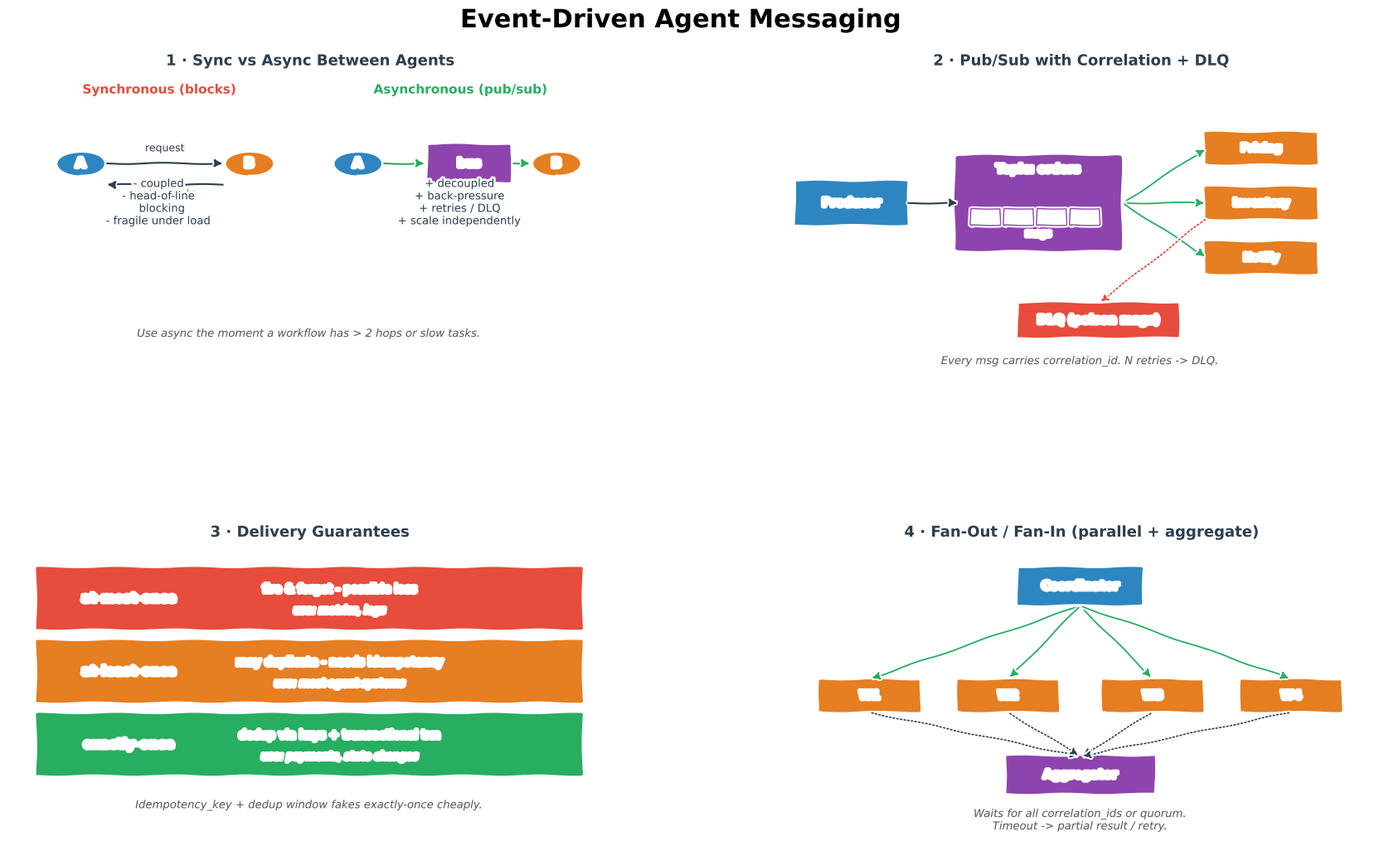

Recreate this plot in Python.
"""Generate Event-Driven Agents.png — 4-panel xkcd-style concept sketch.

Panels:
  (1) Sync vs Async messaging
  (2) Pub/Sub with correlation + DLQ
  (3) Delivery guarantees: at-most / at-least / exactly-once
  (4) Fan-out / Fan-in aggregator pattern
"""
import matplotlib
matplotlib.use("Agg")
import matplotlib.pyplot as plt
from matplotlib.patches import FancyBboxPatch
import numpy as np

plt.xkcd(scale=0.8, length=100, randomness=2)

fig = plt.figure(figsize=(18, 11), facecolor="white")
fig.suptitle("Event-Driven Agent Messaging",
             fontsize=22, fontweight="bold", y=0.98)

gs = fig.add_gridspec(2, 2, hspace=0.55, wspace=0.28,
                      left=0.05, right=0.97, top=0.91, bottom=0.06)
ax_sync = fig.add_subplot(gs[0, 0])
ax_ps = fig.add_subplot(gs[0, 1])
ax_del = fig.add_subplot(gs[1, 0])
ax_fan = fig.add_subplot(gs[1, 1])

BLUE, ORANGE, GREEN, RED, PURPLE, DARK, GREY = (
    "#2E86C1", "#E67E22", "#27AE60", "#E74C3C", "#8E44AD", "#2C3E50", "#BDC3C7")

# ═══════════════════════ PANEL 1 — Sync vs Async ═══════════════════
ax_sync.set_title("1 · Sync vs Async Between Agents",
                  fontsize=13, fontweight="bold", color=DARK)
ax_sync.set_xlim(0, 10); ax_sync.set_ylim(0, 10); ax_sync.axis("off")

# Sync
ax_sync.text(2.5, 9.3, "Synchronous (blocks)", ha="center",
             fontweight="bold", fontsize=11, color=RED)
ax_sync.add_patch(plt.Circle((1.2, 7.0), 0.4, facecolor=BLUE, lw=1.5,
                             edgecolor="white"))
ax_sync.text(1.2, 7.0, "A", ha="center", va="center", color="white",
             fontweight="bold", fontsize=11)
ax_sync.add_patch(plt.Circle((4.0, 7.0), 0.4, facecolor=ORANGE, lw=1.5,
                             edgecolor="white"))
ax_sync.text(4.0, 7.0, "B", ha="center", va="center", color="white",
             fontweight="bold", fontsize=11)
ax_sync.annotate("", xy=(3.6, 7.0), xytext=(1.6, 7.0),
                 arrowprops=dict(arrowstyle="-|>", color=DARK, lw=1.5))
ax_sync.text(2.6, 7.4, "request", ha="center", fontsize=9, color=DARK)
ax_sync.annotate("", xy=(1.6, 6.3), xytext=(3.6, 6.3),
                 arrowprops=dict(arrowstyle="-|>", color=DARK, lw=1.5))
ax_sync.text(2.6, 5.9, "wait... reply", ha="center", fontsize=9, color=RED)
ax_sync.text(2.5, 5.0,
             "- coupled\n- head-of-line\n  blocking\n- fragile under load",
             ha="center", fontsize=9.5, color=DARK)

# Async
ax_sync.text(7.5, 9.3, "Asynchronous (pub/sub)", ha="center",
             fontweight="bold", fontsize=11, color=GREEN)
ax_sync.add_patch(plt.Circle((5.8, 7.0), 0.4, facecolor=BLUE, lw=1.5,
                             edgecolor="white"))
ax_sync.text(5.8, 7.0, "A", ha="center", va="center", color="white",
             fontweight="bold", fontsize=11)
ax_sync.add_patch(FancyBboxPatch((7.0, 6.4), 1.3, 1.2,
                                 boxstyle="round,pad=0.05",
                                 facecolor=PURPLE, edgecolor="white", lw=1.5))
ax_sync.text(7.65, 7.0, "bus", ha="center", va="center",
             color="white", fontweight="bold", fontsize=10)
ax_sync.add_patch(plt.Circle((9.1, 7.0), 0.4, facecolor=ORANGE, lw=1.5,
                             edgecolor="white"))
ax_sync.text(9.1, 7.0, "B", ha="center", va="center", color="white",
             fontweight="bold", fontsize=11)
ax_sync.annotate("", xy=(6.95, 7.0), xytext=(6.2, 7.0),
                 arrowprops=dict(arrowstyle="-|>", color=GREEN, lw=1.5))
ax_sync.annotate("", xy=(8.7, 7.0), xytext=(8.35, 7.0),
                 arrowprops=dict(arrowstyle="-|>", color=GREEN, lw=1.5))
ax_sync.text(7.5, 5.0,
             "+ decoupled\n+ back-pressure\n+ retries / DLQ\n+ scale independently",
             ha="center", fontsize=9.5, color=DARK)

ax_sync.text(5, 1.3,
             "Use async the moment a workflow has > 2 hops or slow tasks.",
             ha="center", fontsize=9.5, color="#555", style="italic")

# ═══════════════════════ PANEL 2 — Pub/Sub with correlation ════════
ax_ps.set_title("2 · Pub/Sub with Correlation + DLQ",
                fontsize=13, fontweight="bold", color=DARK)
ax_ps.set_xlim(0, 10); ax_ps.set_ylim(0, 10); ax_ps.axis("off")

# producer
ax_ps.add_patch(FancyBboxPatch((0.3, 5.0), 1.8, 1.4,
                               boxstyle="round,pad=0.05",
                               facecolor=BLUE, edgecolor="white", lw=2))
ax_ps.text(1.2, 5.7, "Producer", ha="center", va="center",
           color="white", fontweight="bold", fontsize=10)

# Topic
ax_ps.add_patch(FancyBboxPatch((3.0, 4.2), 2.6, 3.0,
                               boxstyle="round,pad=0.1",
                               facecolor=PURPLE, edgecolor="white", lw=2))
ax_ps.text(4.3, 6.7, "Topic: orders", ha="center",
           color="white", fontweight="bold", fontsize=10)
for i in range(4):
    ax_ps.add_patch(FancyBboxPatch((3.2 + i*0.55, 5.0), 0.45, 0.5,
                                   boxstyle="round,pad=0.02",
                                   facecolor="white", edgecolor=PURPLE, lw=1))
ax_ps.text(4.3, 4.6, "msgs", ha="center", fontsize=8.5, color="white")

# Subscribers
subs = [(8.0, 7.5, "Pricing"),
        (8.0, 5.7, "Inventory"),
        (8.0, 3.9, "Notify")]
for x, y, name in subs:
    ax_ps.add_patch(FancyBboxPatch((x - 0.9, y - 0.5), 1.8, 1.0,
                                   boxstyle="round,pad=0.05",
                                   facecolor=ORANGE, edgecolor="white", lw=1.5))
    ax_ps.text(x, y, name, ha="center", va="center",
               color="white", fontweight="bold", fontsize=9)
    ax_ps.annotate("", xy=(x - 0.9, y), xytext=(5.7, 5.7),
                   arrowprops=dict(arrowstyle="-|>", color=GREEN, lw=1.3))

# DLQ
ax_ps.add_patch(FancyBboxPatch((4.0, 1.3), 2.6, 1.1,
                               boxstyle="round,pad=0.05",
                               facecolor=RED, edgecolor="white", lw=2))
ax_ps.text(5.3, 1.85, "DLQ (poison msgs)", ha="center", va="center",
           color="white", fontweight="bold", fontsize=10)
ax_ps.annotate("", xy=(5.3, 2.4), xytext=(7.1, 5.2),
               arrowprops=dict(arrowstyle="-|>", color=RED, lw=1.3,
                               linestyle=":"))

ax_ps.annotate("", xy=(3.0, 5.7), xytext=(2.1, 5.7),
               arrowprops=dict(arrowstyle="-|>", color=DARK, lw=1.5))

ax_ps.text(5, 0.4,
           "Every msg carries correlation_id. N retries -> DLQ.",
           ha="center", fontsize=9.5, color="#555", style="italic")

# ═══════════════════════ PANEL 3 — Delivery guarantees ═════════════
ax_del.set_title("3 · Delivery Guarantees",
                 fontsize=13, fontweight="bold", color=DARK)
ax_del.set_xlim(0, 10); ax_del.set_ylim(0, 10); ax_del.axis("off")

rows = [
    (8.2, "at-most-once",  RED,
     "fire & forget - possible loss",      "metrics, logs"),
    (5.8, "at-least-once", ORANGE,
     "may duplicate - needs idempotency",  "most agent systems"),
    (3.4, "exactly-once",  GREEN,
     "dedup via keys + transactional txn", "payments, state changes"),
]
for y, name, c, when, ex in rows:
    ax_del.add_patch(FancyBboxPatch((0.5, y - 1.0), 9.0, 2.0,
                                    boxstyle="round,pad=0.05",
                                    facecolor=c, edgecolor="white", lw=2))
    ax_del.text(2.0, y, name, ha="center", va="center",
                color="white", fontweight="bold", fontsize=11)
    ax_del.text(5.5, y + 0.3, when, ha="center", va="center",
                color="white", fontsize=10)
    ax_del.text(5.5, y - 0.4, "use: " + ex, ha="center", va="center",
                color="white", fontsize=9, style="italic")

ax_del.text(5, 1.3,
            "Idempotency_key + dedup window fakes exactly-once cheaply.",
            ha="center", fontsize=9.5, color="#555", style="italic")

# ═══════════════════════ PANEL 4 — Fan out / in ════════════════════
ax_fan.set_title("4 · Fan-Out / Fan-In (parallel + aggregate)",
                 fontsize=13, fontweight="bold", color=DARK)
ax_fan.set_xlim(0, 10); ax_fan.set_ylim(0, 10); ax_fan.axis("off")

# Coordinator
ax_fan.add_patch(FancyBboxPatch((4.0, 8.0), 2.0, 1.2,
                                boxstyle="round,pad=0.05",
                                facecolor=BLUE, edgecolor="white", lw=2))
ax_fan.text(5.0, 8.6, "Coordinator", ha="center", va="center",
            color="white", fontweight="bold", fontsize=10)

# Workers
workers = [(1.5, 5.0), (3.8, 5.0), (6.2, 5.0), (8.5, 5.0)]
for i, (x, y) in enumerate(workers):
    ax_fan.add_patch(FancyBboxPatch((x - 0.8, y - 0.5), 1.6, 1.0,
                                    boxstyle="round,pad=0.05",
                                    facecolor=ORANGE, edgecolor="white", lw=1.5))
    ax_fan.text(x, y, f"W{i+1}", ha="center", va="center",
                color="white", fontweight="bold", fontsize=10)
    ax_fan.annotate("", xy=(x, y + 0.55), xytext=(5, 7.95),
                    arrowprops=dict(arrowstyle="-|>", color=GREEN, lw=1.3))

# Aggregator
ax_fan.add_patch(FancyBboxPatch((3.8, 1.8), 2.4, 1.2,
                                boxstyle="round,pad=0.05",
                                facecolor=PURPLE, edgecolor="white", lw=2))
ax_fan.text(5.0, 2.4, "Aggregator", ha="center", va="center",
            color="white", fontweight="bold", fontsize=10)
for x, y in workers:
    ax_fan.annotate("", xy=(5.0, 3.0), xytext=(x, y - 0.55),
                    arrowprops=dict(arrowstyle="-|>", color=DARK, lw=1.2,
                                    linestyle=":"))

ax_fan.text(5, 0.6,
            "Waits for all correlation_ids or quorum.\n"
            "Timeout -> partial result / retry.",
            ha="center", fontsize=9.5, color="#555", style="italic")

out = (r"c:\repos\AI learning\ai-portfolio\notes\MultiAgentAI"
       r"\EventDrivenAgents\img\Event-Driven Agents.png")
plt.savefig(out, dpi=150, bbox_inches="tight", facecolor="white")
print(f"Saved -> {out}")
